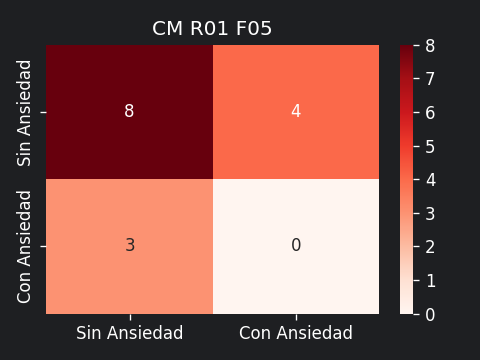

Source data for this figure (header and first rows):
8, 4
3, 0
